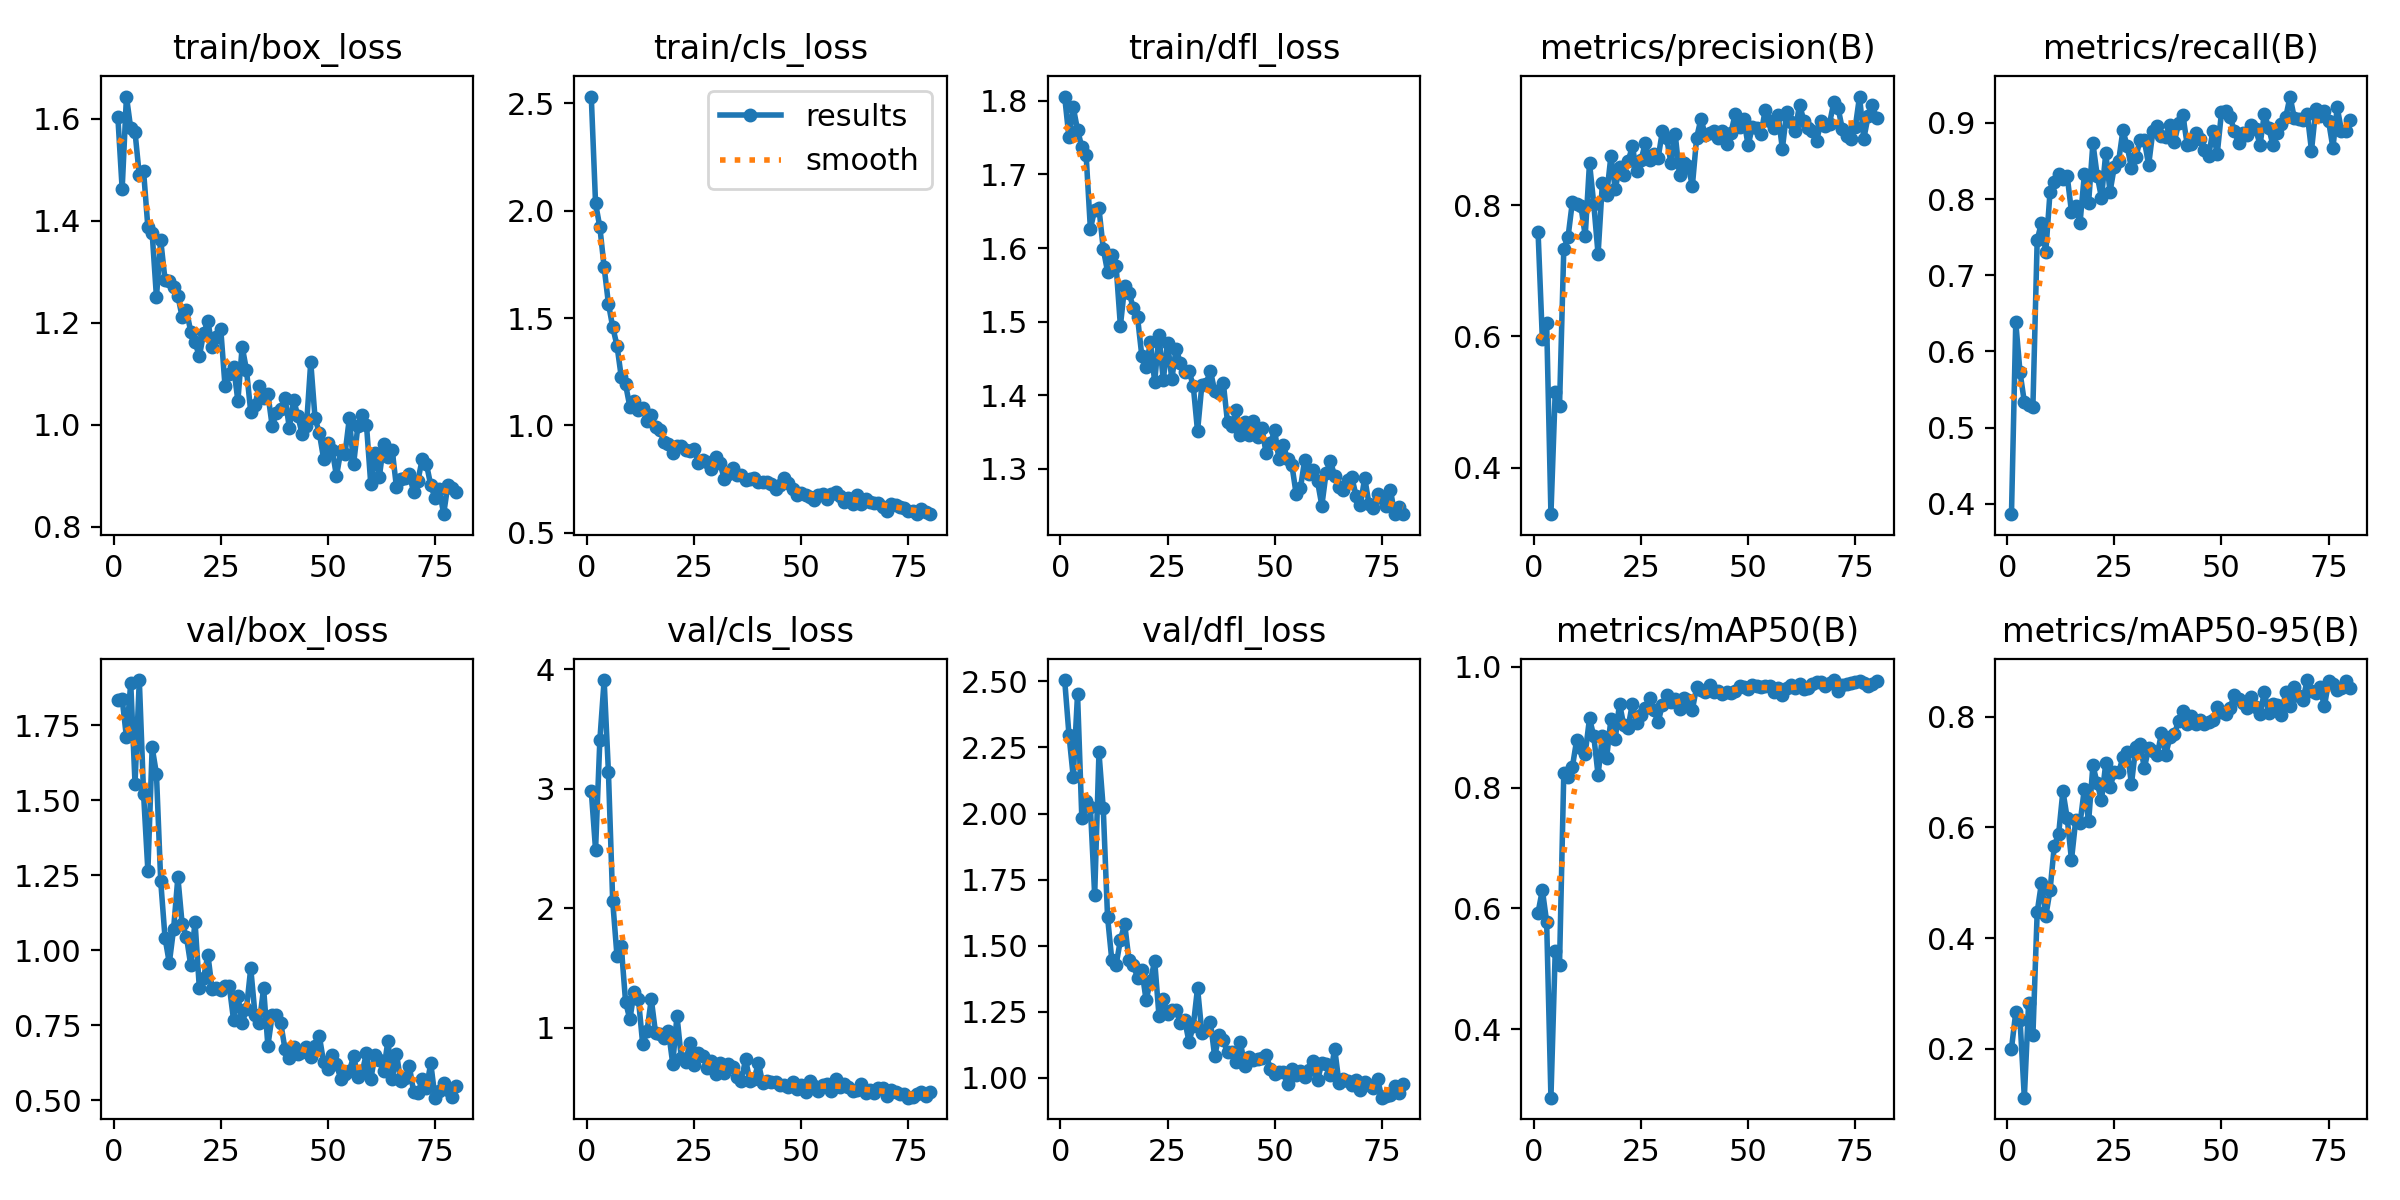

Data behind this chart, as committed beside it:
epoch, time, train/box_loss, train/cls_loss, train/dfl_loss, metrics/precision(B), metrics/recall(B), metrics/mAP50(B), metrics/mAP50-95(B), val/box_loss, val/cls_loss, val/dfl_loss, lr/pg0, lr/pg1, lr/pg2
1, 224.1, 1.603, 2.532, 1.806, 0.7589, 0.3865, 0.5933, 0.2001, 1.834, 2.982, 2.505, 0.0006552, 0.0006552, 0.0006552
2, 280.3, 1.462, 2.034, 1.75, 0.5956, 0.638, 0.6306, 0.2657, 1.838, 2.489, 2.299, 0.001309, 0.001309, 0.001309
3, 317.2, 1.644, 1.924, 1.791, 0.6207, 0.5726, 0.5779, 0.252, 1.71, 3.406, 2.139, 0.001949, 0.001949, 0.001949
4, 341.6, 1.581, 1.737, 1.76, 0.3291, 0.5337, 0.2867, 0.1116, 1.891, 3.909, 2.452, 0.001941, 0.001941, 0.001941
5, 363.1, 1.574, 1.568, 1.737, 0.5157, 0.5296, 0.5291, 0.2829, 1.556, 3.14, 1.984, 0.001921, 0.001921, 0.001921
6, 388.9, 1.489, 1.459, 1.727, 0.4934, 0.5276, 0.5061, 0.2243, 1.901, 2.06, 2.048, 0.001901, 0.001901, 0.001901
7, 411.9, 1.497, 1.372, 1.626, 0.7333, 0.7464, 0.8242, 0.4468, 1.52, 1.602, 2.025, 0.001881, 0.001881, 0.001881
8, 429.1, 1.387, 1.225, 1.652, 0.752, 0.7689, 0.8174, 0.4998, 1.265, 1.681, 1.691, 0.001861, 0.001861, 0.001861
9, 447.1, 1.376, 1.191, 1.654, 0.8051, 0.7301, 0.8342, 0.439, 1.676, 1.219, 2.231, 0.001842, 0.001842, 0.001842
10, 473.5, 1.251, 1.087, 1.599, 0.8014, 0.8098, 0.8789, 0.4863, 1.588, 1.071, 2.019, 0.001822, 0.001822, 0.001822
11, 494.1, 1.362, 1.114, 1.568, 0.7984, 0.8221, 0.8664, 0.5667, 1.23, 1.3, 1.61, 0.001802, 0.001802, 0.001802
12, 517.3, 1.284, 1.073, 1.591, 0.7535, 0.8323, 0.8564, 0.5874, 1.042, 1.243, 1.445, 0.001782, 0.001782, 0.001782
13, 544.4, 1.282, 1.079, 1.576, 0.8647, 0.8262, 0.9151, 0.6655, 0.9576, 0.8639, 1.427, 0.001762, 0.001762, 0.001762
14, 568.2, 1.271, 1.019, 1.494, 0.8016, 0.8303, 0.8853, 0.6168, 1.071, 0.9713, 1.521, 0.001743, 0.001743, 0.001743
15, 594.4, 1.253, 1.05, 1.548, 0.7254, 0.7834, 0.8211, 0.541, 1.244, 1.242, 1.583, 0.001723, 0.001723, 0.001723
16, 615.2, 1.211, 0.9928, 1.54, 0.8338, 0.7914, 0.8854, 0.6135, 1.087, 0.9564, 1.445, 0.001703, 0.001703, 0.001703
17, 633.2, 1.224, 0.9765, 1.519, 0.8156, 0.7689, 0.8496, 0.6069, 1.045, 0.952, 1.427, 0.001683, 0.001683, 0.001683
18, 660.1, 1.183, 0.9208, 1.506, 0.8754, 0.8323, 0.9137, 0.6696, 0.9505, 0.9175, 1.379, 0.001663, 0.001663, 0.001663
19, 684.1, 1.162, 0.9152, 1.454, 0.8248, 0.7955, 0.8802, 0.6105, 1.096, 0.9762, 1.408, 0.001644, 0.001644, 0.001644
20, 700.8, 1.134, 0.8713, 1.439, 0.858, 0.8732, 0.9394, 0.7118, 0.8754, 0.7022, 1.294, 0.001624, 0.001624, 0.001624
21, 721.8, 1.179, 0.9025, 1.472, 0.8459, 0.8308, 0.9032, 0.6794, 0.9071, 1.101, 1.367, 0.001604, 0.001604, 0.001604
22, 737.3, 1.204, 0.9061, 1.418, 0.8668, 0.8016, 0.8997, 0.6492, 0.9853, 0.748, 1.443, 0.001584, 0.001584, 0.001584
23, 758.6, 1.153, 0.8866, 1.482, 0.89, 0.8603, 0.9393, 0.7156, 0.8695, 0.7128, 1.235, 0.001564, 0.001564, 0.001564
24, 776.6, 1.172, 0.8793, 1.42, 0.8516, 0.8096, 0.9066, 0.6722, 0.8733, 0.874, 1.299, 0.001545, 0.001545, 0.001545
25, 799.8, 1.188, 0.8879, 1.471, 0.8683, 0.8425, 0.9202, 0.7002, 0.868, 0.6877, 1.24, 0.001525, 0.001525, 0.001525
26, 820.2, 1.076, 0.8263, 1.422, 0.8945, 0.8496, 0.9325, 0.699, 0.8823, 0.787, 1.258, 0.001505, 0.001505, 0.001505
27, 840.1, 1.099, 0.8387, 1.463, 0.8683, 0.8902, 0.9493, 0.7263, 0.8803, 0.765, 1.256, 0.001485, 0.001485, 0.001485
28, 865.2, 1.114, 0.8301, 1.444, 0.8781, 0.8692, 0.9283, 0.7359, 0.7666, 0.6615, 1.207, 0.001465, 0.001465, 0.001465
29, 887.9, 1.047, 0.796, 1.431, 0.8716, 0.8405, 0.9085, 0.6783, 0.8489, 0.7258, 1.219, 0.001446, 0.001446, 0.001446
30, 904.8, 1.154, 0.8546, 1.433, 0.913, 0.8548, 0.9374, 0.7457, 0.7567, 0.6172, 1.137, 0.001426, 0.001426, 0.001426
31, 921.7, 1.108, 0.827, 1.413, 0.9023, 0.8773, 0.9534, 0.7498, 0.805, 0.7047, 1.195, 0.001406, 0.001406, 0.001406
32, 938.3, 1.026, 0.7517, 1.351, 0.8644, 0.8773, 0.9419, 0.707, 0.9405, 0.6238, 1.34, 0.001386, 0.001386, 0.001386
33, 959.3, 1.039, 0.7723, 1.414, 0.9082, 0.8446, 0.9471, 0.7427, 0.7851, 0.696, 1.171, 0.001366, 0.001366, 0.001366
34, 980.8, 1.077, 0.8012, 1.416, 0.8459, 0.8896, 0.931, 0.7385, 0.7576, 0.6724, 1.181, 0.001347, 0.001347, 0.001347
35, 999.6, 1.053, 0.7679, 1.434, 0.8652, 0.8957, 0.9485, 0.7303, 0.874, 0.5924, 1.212, 0.001327, 0.001327, 0.001327
36, 1017, 1.061, 0.7685, 1.406, 0.8598, 0.8834, 0.945, 0.7703, 0.6816, 0.5567, 1.081, 0.001307, 0.001307, 0.001307
37, 1046, 0.9978, 0.7464, 1.403, 0.8298, 0.8814, 0.9295, 0.7315, 0.784, 0.7388, 1.162, 0.001287, 0.001287, 0.001287
38, 1065, 1.024, 0.7512, 1.417, 0.9033, 0.8976, 0.9667, 0.7637, 0.784, 0.5559, 1.142, 0.001267, 0.001267, 0.001267
39, 1082, 1.031, 0.757, 1.363, 0.9317, 0.8753, 0.9624, 0.7681, 0.7578, 0.5745, 1.097, 0.001248, 0.001248, 0.001248
40, 1098, 1.053, 0.737, 1.359, 0.9072, 0.8995, 0.9594, 0.7926, 0.6703, 0.7057, 1.097, 0.001228, 0.001228, 0.001228
41, 1117, 0.9944, 0.7387, 1.38, 0.9104, 0.91, 0.9694, 0.8109, 0.641, 0.5375, 1.06, 0.001208, 0.001208, 0.001208
42, 1134, 1.049, 0.7378, 1.346, 0.9139, 0.8712, 0.9579, 0.7872, 0.6785, 0.5537, 1.134, 0.001188, 0.001188, 0.001188
43, 1160, 1.017, 0.7263, 1.364, 0.9026, 0.8717, 0.9599, 0.8001, 0.6539, 0.5494, 1.046, 0.001168, 0.001168, 0.001168
44, 1177, 0.9819, 0.7026, 1.346, 0.9136, 0.8872, 0.9546, 0.7872, 0.6613, 0.5497, 1.078, 0.001149, 0.001149, 0.001149
45, 1195, 0.9973, 0.7205, 1.365, 0.894, 0.8793, 0.9589, 0.794, 0.6761, 0.5231, 1.069, 0.001129, 0.001129, 0.001129
46, 1216, 1.123, 0.7562, 1.343, 0.9103, 0.865, 0.9573, 0.7862, 0.6452, 0.5219, 1.072, 0.001109, 0.001109, 0.001109
47, 1242, 1.013, 0.7338, 1.356, 0.9397, 0.8569, 0.9607, 0.7905, 0.6819, 0.5047, 1.075, 0.001089, 0.001089, 0.001089
48, 1267, 0.9841, 0.7031, 1.321, 0.9187, 0.8896, 0.9688, 0.7947, 0.7143, 0.5493, 1.087, 0.001069, 0.001069, 0.001069
49, 1289, 0.9339, 0.6778, 1.335, 0.9321, 0.8589, 0.9673, 0.8173, 0.6272, 0.4907, 1.033, 0.00105, 0.00105, 0.00105
50, 1308, 0.9647, 0.6853, 1.352, 0.8913, 0.9141, 0.9638, 0.8087, 0.604, 0.5203, 1.016, 0.00103, 0.00103, 0.00103
51, 1324, 0.9517, 0.6768, 1.313, 0.9199, 0.9155, 0.9708, 0.8054, 0.6503, 0.4641, 1.024, 0.00101, 0.00101, 0.00101
52, 1351, 0.8998, 0.6671, 1.333, 0.9173, 0.908, 0.9683, 0.816, 0.6198, 0.5599, 1.022, 0.0009902, 0.0009902, 0.0009902
53, 1369, 0.9484, 0.6506, 1.313, 0.9081, 0.8896, 0.9672, 0.8389, 0.5715, 0.511, 0.9761, 0.0009704, 0.0009704, 0.0009704
54, 1387, 0.9436, 0.6775, 1.306, 0.9456, 0.8732, 0.969, 0.8324, 0.5869, 0.4766, 1.033, 0.0009506, 0.0009506, 0.0009506
55, 1402, 1.013, 0.6818, 1.266, 0.9293, 0.8871, 0.9685, 0.8244, 0.5962, 0.5228, 1.01, 0.0009308, 0.0009308, 0.0009308
56, 1419, 0.923, 0.6583, 1.274, 0.9172, 0.8838, 0.9579, 0.8151, 0.6476, 0.5322, 1.027, 0.000911, 0.000911, 0.000911
57, 1436, 0.9985, 0.6808, 1.312, 0.938, 0.8977, 0.9655, 0.8349, 0.5777, 0.4709, 1.004, 0.0008912, 0.0008912, 0.0008912
58, 1452, 1.019, 0.6891, 1.294, 0.8861, 0.8914, 0.9542, 0.8178, 0.5947, 0.5731, 1.029, 0.0008714, 0.0008714, 0.0008714
59, 1469, 1.001, 0.6718, 1.299, 0.9419, 0.8712, 0.9658, 0.8038, 0.6565, 0.5062, 1.063, 0.0008516, 0.0008516, 0.0008516
60, 1484, 0.8845, 0.6454, 1.283, 0.9272, 0.912, 0.9706, 0.8447, 0.5698, 0.5325, 0.9905, 0.0008318, 0.0008318, 0.0008318
... 20 more rows
